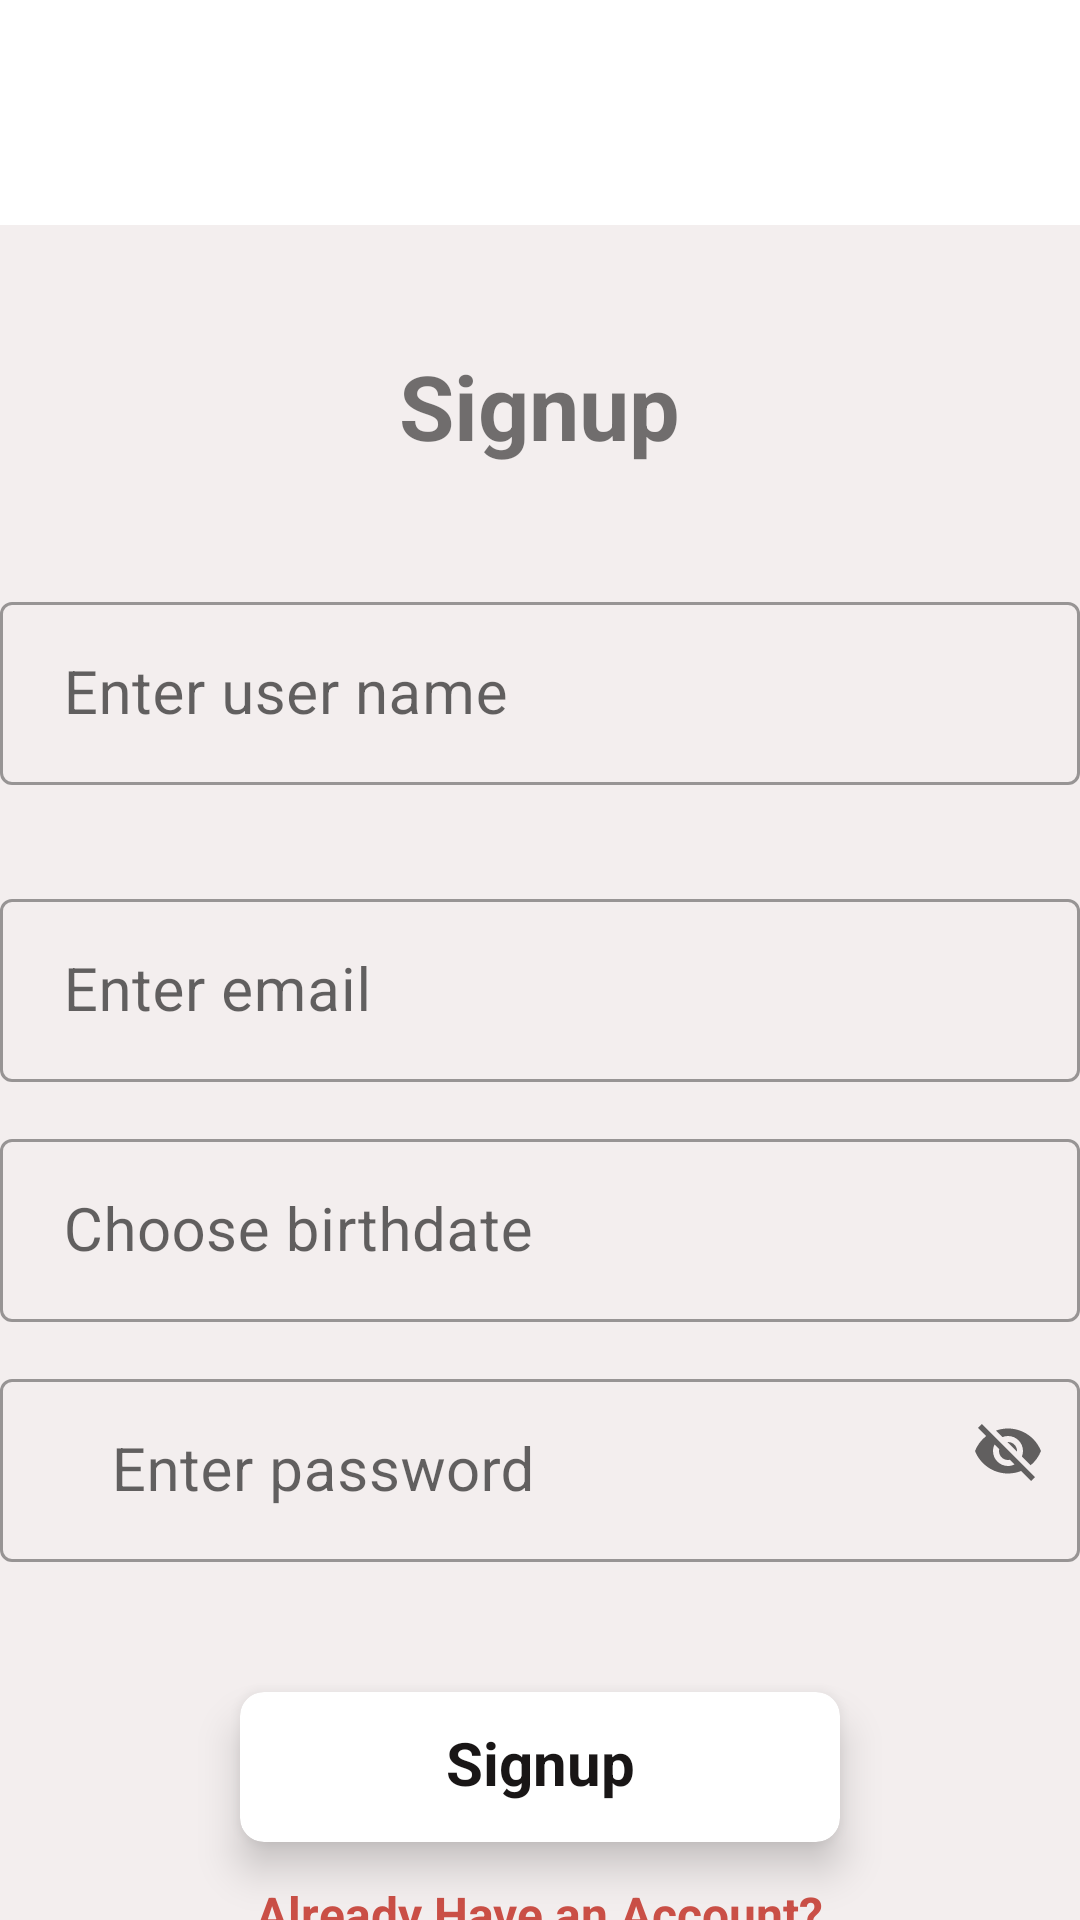

Produce the Android XML layout that renders to this screen, including the resource entries it uses.
<!-- AndroidManifest.xml: application theme Theme.SignDetection -->
<!-- res/layout/activity_signup.xml -->
<?xml version="1.0" encoding="utf-8"?>
<LinearLayout
    xmlns:android="http://schemas.android.com/apk/res/android"
    xmlns:app="http://schemas.android.com/apk/res-auto"
    xmlns:tools="http://schemas.android.com/tools"
    android:layout_width="match_parent"
    android:layout_height="match_parent"
    android:gravity="center"
    android:orientation="vertical"
    android:layout_gravity="center"
    >

    <LinearLayout
        android:gravity="center"
        android:background="#F3EEEE"
        android:orientation="vertical"
        android:layout_marginTop="100dp"
        android:layout_width="370dp"
        android:layout_height="590dp">


        <TextView
            android:text="Signup"
            android:layout_marginTop="40dp"
            android:textSize="30sp"
            android:textStyle="bold"
            android:layout_width="wrap_content"
            android:layout_height="wrap_content">

        </TextView>

        <com.google.android.material.textfield.TextInputLayout

            android:layout_width="360dp"
            android:layout_height="80dp"
            android:layout_marginTop="40dp"
            android:layout_gravity="center"
            app:endIconMode="clear_text"
            app:hintTextColor="#E91E63"
            style="@style/Widget.MaterialComponents.TextInputLayout.OutlinedBox"

            android:textSize="20sp"
            android:hint=" Enter user name">

            <com.google.android.material.textfield.TextInputEditText
                android:id="@+id/usernameId"
                android:layout_width="360dp"
                android:drawableLeft="@drawable/ic_user"
                android:layout_height="wrap_content"
                android:layout_gravity="center"
                android:inputType="text"
                android:textSize="20sp"
                />

        </com.google.android.material.textfield.TextInputLayout>

        <TextView
            android:id="@+id/invalidUserMsgTextView"
            android:layout_width="wrap_content"
            android:layout_gravity="center"
            android:layout_height="wrap_content">

        </TextView>

        <com.google.android.material.textfield.TextInputLayout

            android:layout_width="360dp"
            android:layout_height="80dp"
            android:layout_gravity="center"
            app:endIconMode="clear_text"
            app:hintTextColor="#E91E63"
            style="@style/Widget.MaterialComponents.TextInputLayout.OutlinedBox"

            android:textSize="20sp"
            android:hint=" Enter email">

            <com.google.android.material.textfield.TextInputEditText
                android:id="@+id/emailId"
                android:layout_width="360dp"
                android:drawableLeft="@drawable/ic_email"
                android:layout_height="wrap_content"
                android:layout_gravity="center"
                android:inputType="text"
                android:textSize="20sp"
                />

        </com.google.android.material.textfield.TextInputLayout>




        <com.google.android.material.textfield.TextInputLayout

            android:layout_width="360dp"
            android:layout_height="80dp"
            android:layout_gravity="center"
            app:endIconMode="clear_text"
            app:hintTextColor="#E91E63"
            style="@style/Widget.MaterialComponents.TextInputLayout.OutlinedBox"

            android:textSize="20sp"
            android:hint=" Choose birthdate">

            <com.google.android.material.textfield.TextInputEditText
                android:id="@+id/birthDateId"
                android:layout_width="360dp"
                android:layout_height="wrap_content"
                android:layout_gravity="center"
                android:inputType="text"
                android:textSize="20sp"
                />

        </com.google.android.material.textfield.TextInputLayout>




        <com.google.android.material.textfield.TextInputLayout

            android:layout_width="360dp"
            android:layout_height="80dp"
            android:layout_gravity="center"
            app:endIconMode="password_toggle"
            app:hintTextColor="#E91E63"
            style="@style/Widget.MaterialComponents.TextInputLayout.OutlinedBox"

            android:textSize="20sp"
            android:hint=" Enter password">

            <com.google.android.material.textfield.TextInputEditText
                android:id="@+id/passwordId"
                android:drawableLeft="@android:drawable/ic_secure"
                android:layout_width="360dp"
                android:layout_height="wrap_content"
                android:layout_gravity="center"
                android:inputType="number"
                android:textSize="20sp"
                />

        </com.google.android.material.textfield.TextInputLayout>

        <TextView
            android:id="@+id/err"
            android:layout_width="wrap_content"
            android:layout_height="wrap_content"
            android:textColor="#CA4F46"
            android:textSize="16sp"
            >

        </TextView>




        <androidx.cardview.widget.CardView
            android:id="@+id/signUpButton"
            android:layout_width="200dp"
            android:layout_height="50dp"
            android:layout_margin="8dp"
            app:cardCornerRadius="8dp"
            app:cardElevation="8dp">



            <TextView

                android:layout_width="200dp"
                android:layout_height="40dp"
                android:layout_marginTop="10dp"
                android:text="Signup"
                android:textAlignment="center"
                android:textAllCaps="false"
                android:textColor="#191616"
                android:textStyle="bold"
                android:textSize="20sp"
                app:strokeColor="@color/white" />


        </androidx.cardview.widget.CardView>

        <TextView
            android:id="@+id/already_account"
            android:layout_width="wrap_content"
            android:layout_height="wrap_content"
            android:layout_marginTop="5dp"
            android:clickable="true"
            android:minHeight="48dp"
            android:text="Already Have an Account?"
            android:textColor="#CA4F46"
            android:textSize="16sp"
            android:textStyle="bold"
            />




    </LinearLayout>


</LinearLayout>
<!-- resources referenced by this layout -->
<resources>
  <style name="Theme.SignDetection" parent="Theme.MaterialComponents.DayNight.DarkActionBar">
          
          <item name="colorPrimary">@color/purple_500</item>
          <item name="colorPrimaryVariant">@color/purple_700</item>
          <item name="colorOnPrimary">@color/white</item>
          
          <item name="colorSecondary">@color/teal_200</item>
          <item name="colorSecondaryVariant">@color/teal_700</item>
          <item name="colorOnSecondary">@color/black</item>
          
          <item name="android:statusBarColor">?attr/colorPrimaryVariant</item>
          
      </style>
  <!-- not gathered from this repository: default colours our renderer supplied (Android Studio template values) -->
  <color name="purple_500">#FF6200EE</color>
  <color name="purple_700">#FF3700B3</color>
  <color name="teal_200">#FF03DAC5</color>
  <color name="teal_700">#FF018786</color>
  <color name="black">#FF000000</color>
  <color name="white">#FFFFFFFF</color>
</resources>
